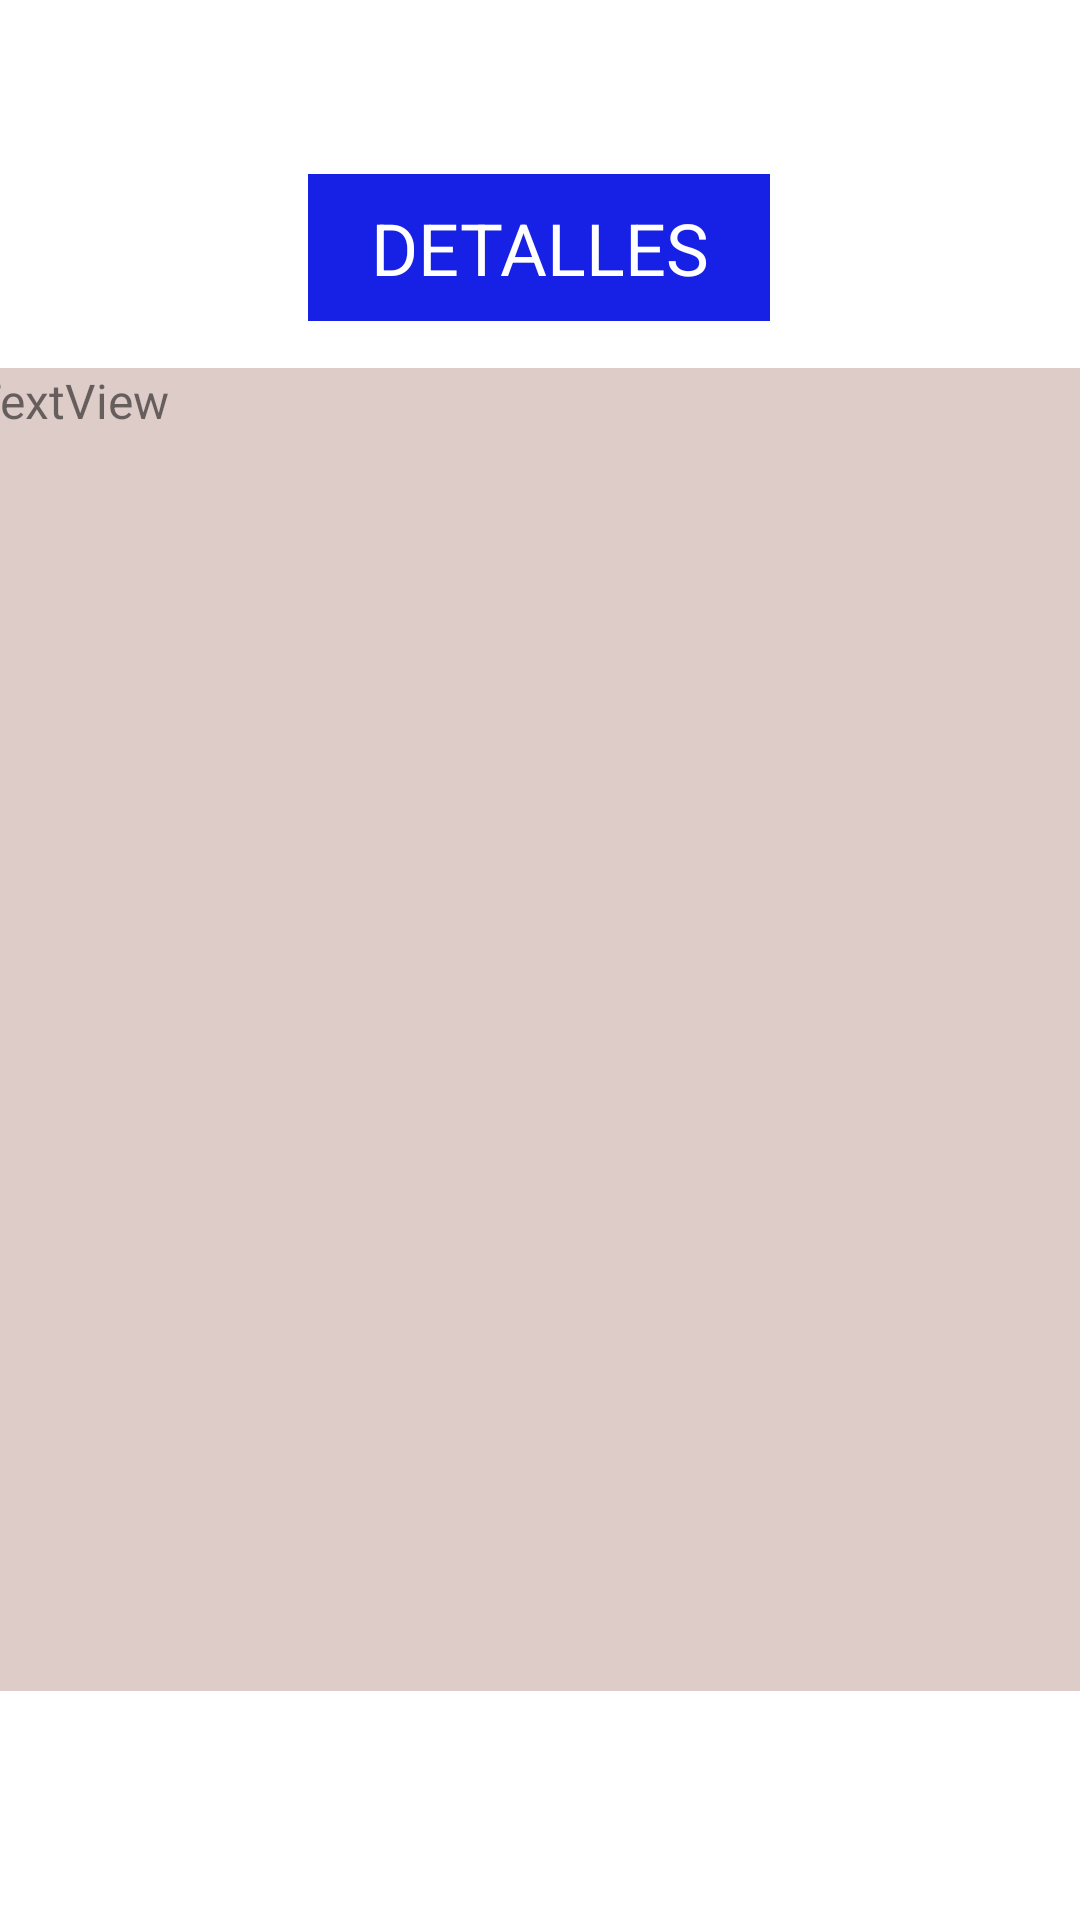

Write the Android layout XML for this screen, with the resource values it uses.
<!-- AndroidManifest.xml: application theme Theme.Multiplicar -->
<!-- res/layout/activity_detalles.xml -->
<?xml version="1.0" encoding="utf-8"?>
<androidx.constraintlayout.widget.ConstraintLayout xmlns:android="http://schemas.android.com/apk/res/android"
    xmlns:app="http://schemas.android.com/apk/res-auto"
    xmlns:tools="http://schemas.android.com/tools"
    android:layout_width="match_parent"
    android:layout_height="match_parent"
    tools:context=".detalles">

    <TextView
        android:id="@+id/detalles"
        android:layout_width="379dp"
        android:layout_height="441dp"
        android:background="#DECCC8"
        android:text="TextView"
        android:textSize="16dp"
        app:layout_constraintBottom_toBottomOf="parent"
        app:layout_constraintEnd_toEndOf="parent"
        app:layout_constraintStart_toStartOf="parent"
        app:layout_constraintTop_toTopOf="parent"
        app:layout_constraintVertical_bias="0.617"
        tools:ignore="MissingConstraints" />

    <TextView
        android:id="@+id/textView2"
        android:layout_width="154dp"
        android:layout_height="49dp"
        android:text="DETALLES"
        android:textSize="24dp"
        android:gravity="center"
        android:textColor="@color/white"
        android:background="#1721E5"
        app:layout_constraintBottom_toBottomOf="parent"
        app:layout_constraintEnd_toEndOf="parent"
        app:layout_constraintHorizontal_bias="0.498"
        app:layout_constraintStart_toStartOf="parent"
        app:layout_constraintTop_toTopOf="parent"
        app:layout_constraintVertical_bias="0.098" />

</androidx.constraintlayout.widget.ConstraintLayout>
<!-- resources referenced by this layout -->
<resources>
  <style name="Theme.Multiplicar" parent="Theme.MaterialComponents.DayNight.DarkActionBar">
          
          <item name="colorPrimary">@color/purple_500</item>
          <item name="colorPrimaryVariant">@color/purple_700</item>
          <item name="colorOnPrimary">@color/white</item>
          
          <item name="colorSecondary">@color/teal_200</item>
          <item name="colorSecondaryVariant">@color/teal_700</item>
          <item name="colorOnSecondary">@color/black</item>
          
          <item name="android:statusBarColor">?attr/colorPrimaryVariant</item>
          
      </style>
  <!-- not gathered from this repository: default colours our renderer supplied (Android Studio template values) -->
  <color name="purple_500">#FF6200EE</color>
  <color name="purple_700">#FF3700B3</color>
  <color name="teal_200">#FF03DAC5</color>
  <color name="teal_700">#FF018786</color>
  <color name="black">#FF000000</color>
  <color name="white">#FFFFFFFF</color>
</resources>
